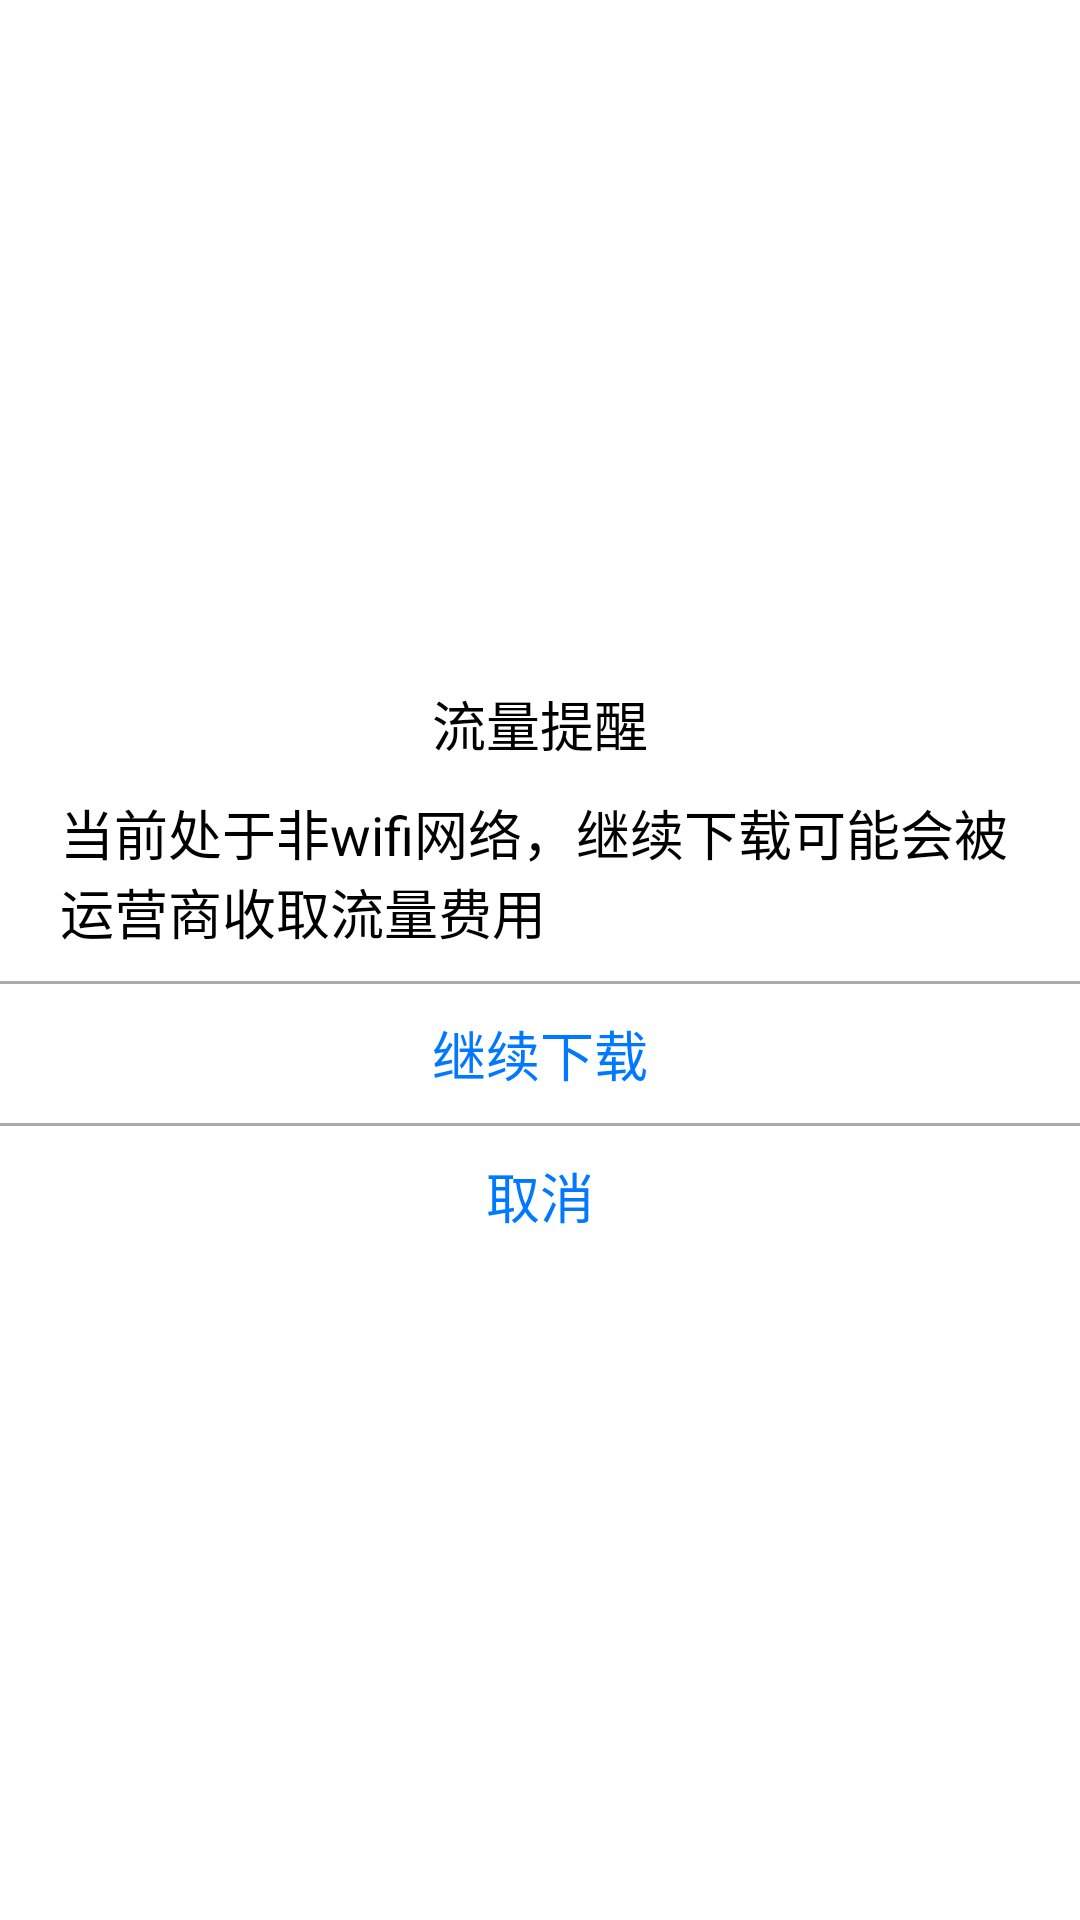

This screen was rendered from an Android layout file. Write that file and the resources it references.
<!-- AndroidManifest.xml: application theme MyTheme -->
<!-- res/layout/datadarningdialog_layout.xml -->
<?xml version="1.0" encoding="utf-8"?>
<LinearLayout xmlns:android="http://schemas.android.com/apk/res/android"
    android:layout_width="300dp"
    android:layout_height="wrap_content"
    android:background="#ffffffff"
    android:gravity="center"
    android:orientation="vertical" >

    <TextView
        android:layout_width="wrap_content"
        android:layout_height="wrap_content"
        android:paddingBottom="10dp"
        android:paddingTop="10dp"
        android:text="流量提醒"
        android:textColor="#ff000000"
        android:textSize="18sp" />

    <TextView
        android:layout_width="match_parent"
        android:layout_height="wrap_content"
        android:lines="2"
        android:paddingBottom="10dp"
        android:paddingLeft="20dp"
        android:paddingRight="20dp"
        android:text="当前处于非wifi网络，继续下载可能会被运营商收取流量费用"
        android:textColor="#ff000000"
        android:textSize="18sp" />

    <View style="@style/v_devide_style" />

    <Button
        android:id="@+id/btn_continuedownload"
        android:layout_width="match_parent"
        android:layout_height="wrap_content"
        android:background="@null"
        android:paddingBottom="10dp"
        android:paddingTop="10dp"
        android:text="继续下载"
        android:textColor="#ff0078ff"
        android:textSize="18sp" />

    <View style="@style/v_devide_style" />

    <Button
        android:id="@+id/btn_canceldownload"
        android:layout_width="match_parent"
        android:layout_height="wrap_content"
        android:background="@null"
        android:paddingBottom="10dp"
        android:paddingTop="10dp"
        android:text="取消"
        android:textColor="#ff0078ff"
        android:textSize="18sp" />

</LinearLayout>
<!-- resources referenced by this layout -->
<resources>
  <style name="v_devide_style">
          <item name="android:layout_width">match_parent</item>
          <item name="android:layout_height">1dp</item>
          <item name="android:background">#aaa</item>
      </style>
  <style name="MyTheme" parent="android:Theme">
          <item name="android:windowTitleSize">55dp</item>
          
          <item name="android:windowTitleBackgroundStyle">@style/StatusBarBackground</item>
          
      </style>
  <style name="StatusBarBackground">
          <item name="android:background">#04AEDA</item>
      </style>
</resources>
